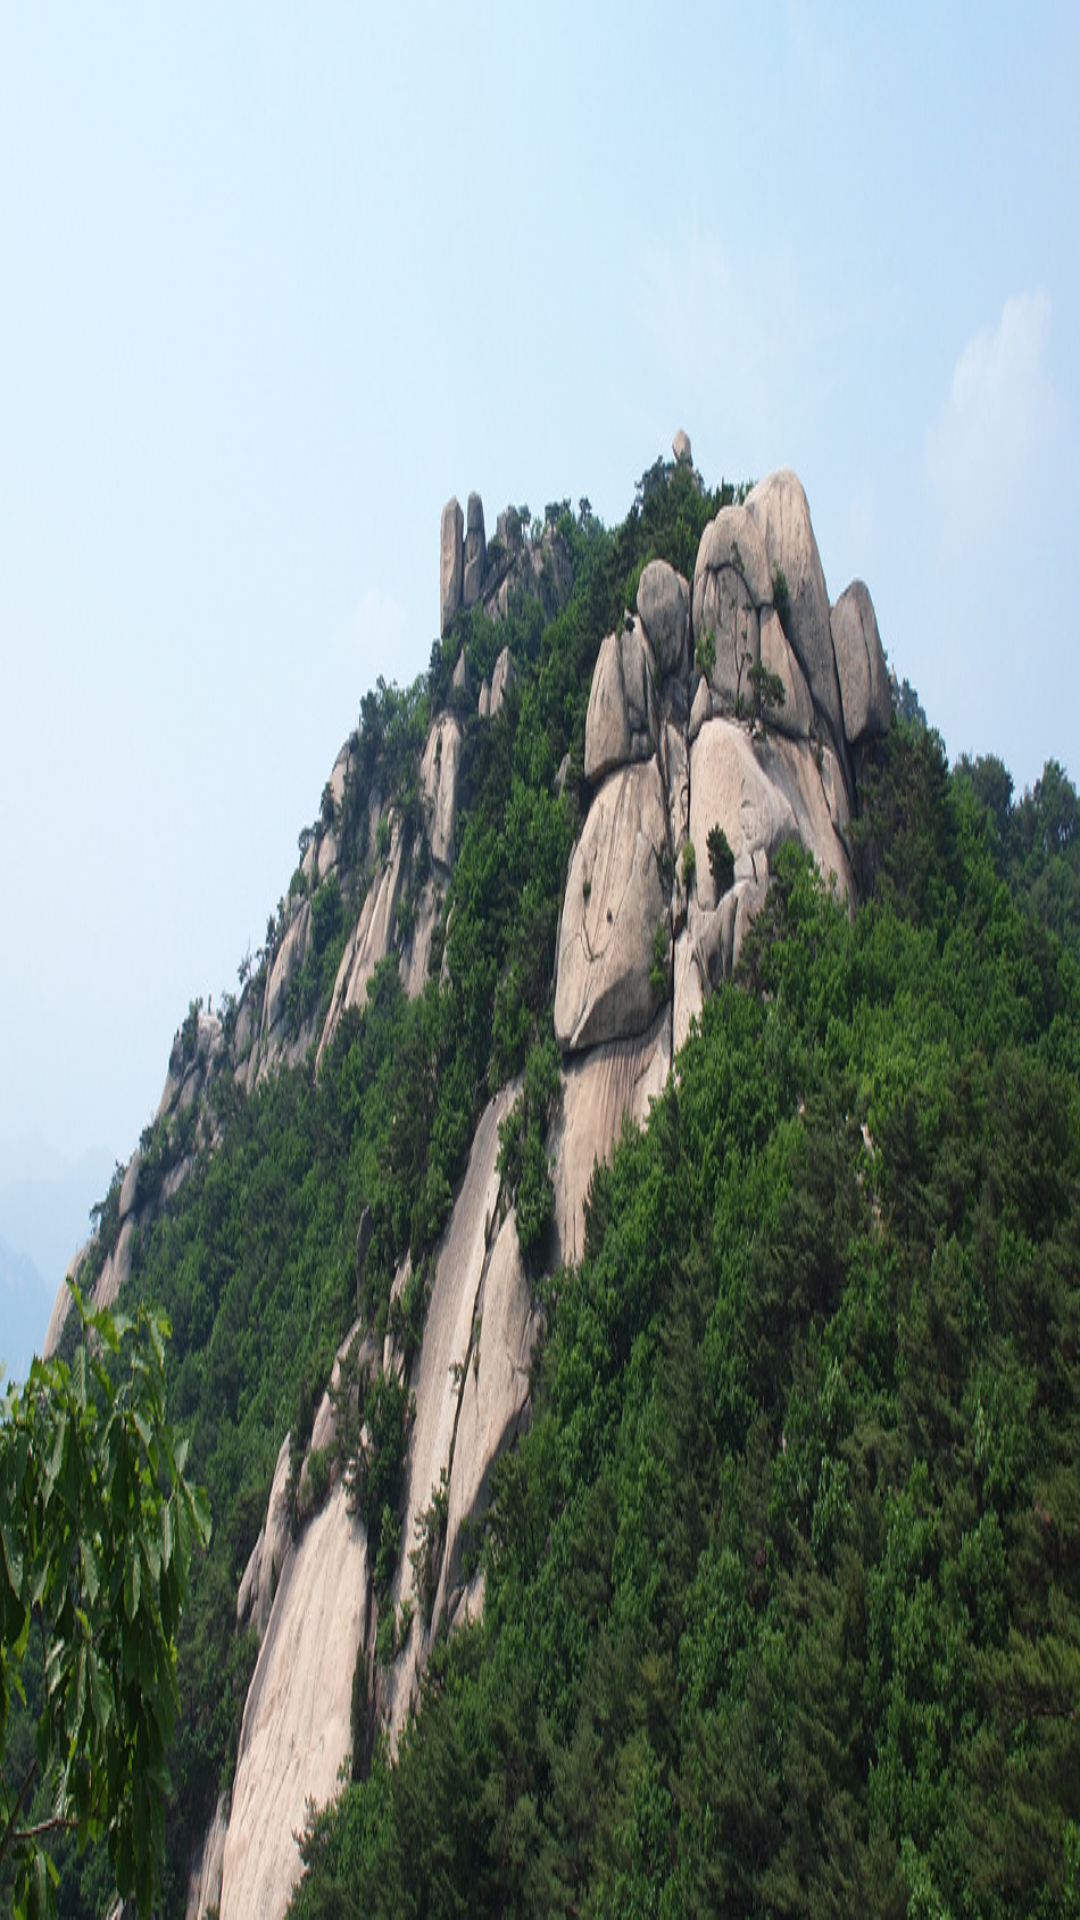

Android layout source for this screen:
<!-- AndroidManifest.xml: application theme android:Theme -->
<!-- res/layout/bbsummer.xml -->
<?xml version="1.0" encoding="utf-8"?>
<LinearLayout xmlns:android="http://schemas.android.com/apk/res/android"
    android:orientation="vertical" android:layout_width="match_parent"
    android:layout_height="match_parent">

    <ImageView
        android:layout_width="match_parent"
        android:layout_height="match_parent"
        android:src="@drawable/bbsummer"
        android:scaleType="fitXY"/>

</LinearLayout>
<!-- resources referenced by this layout -->
<resources>
  <!-- drawable bbsummer: jpg bitmap (drawable-xxhdpi, 232576 bytes) -->
</resources>
